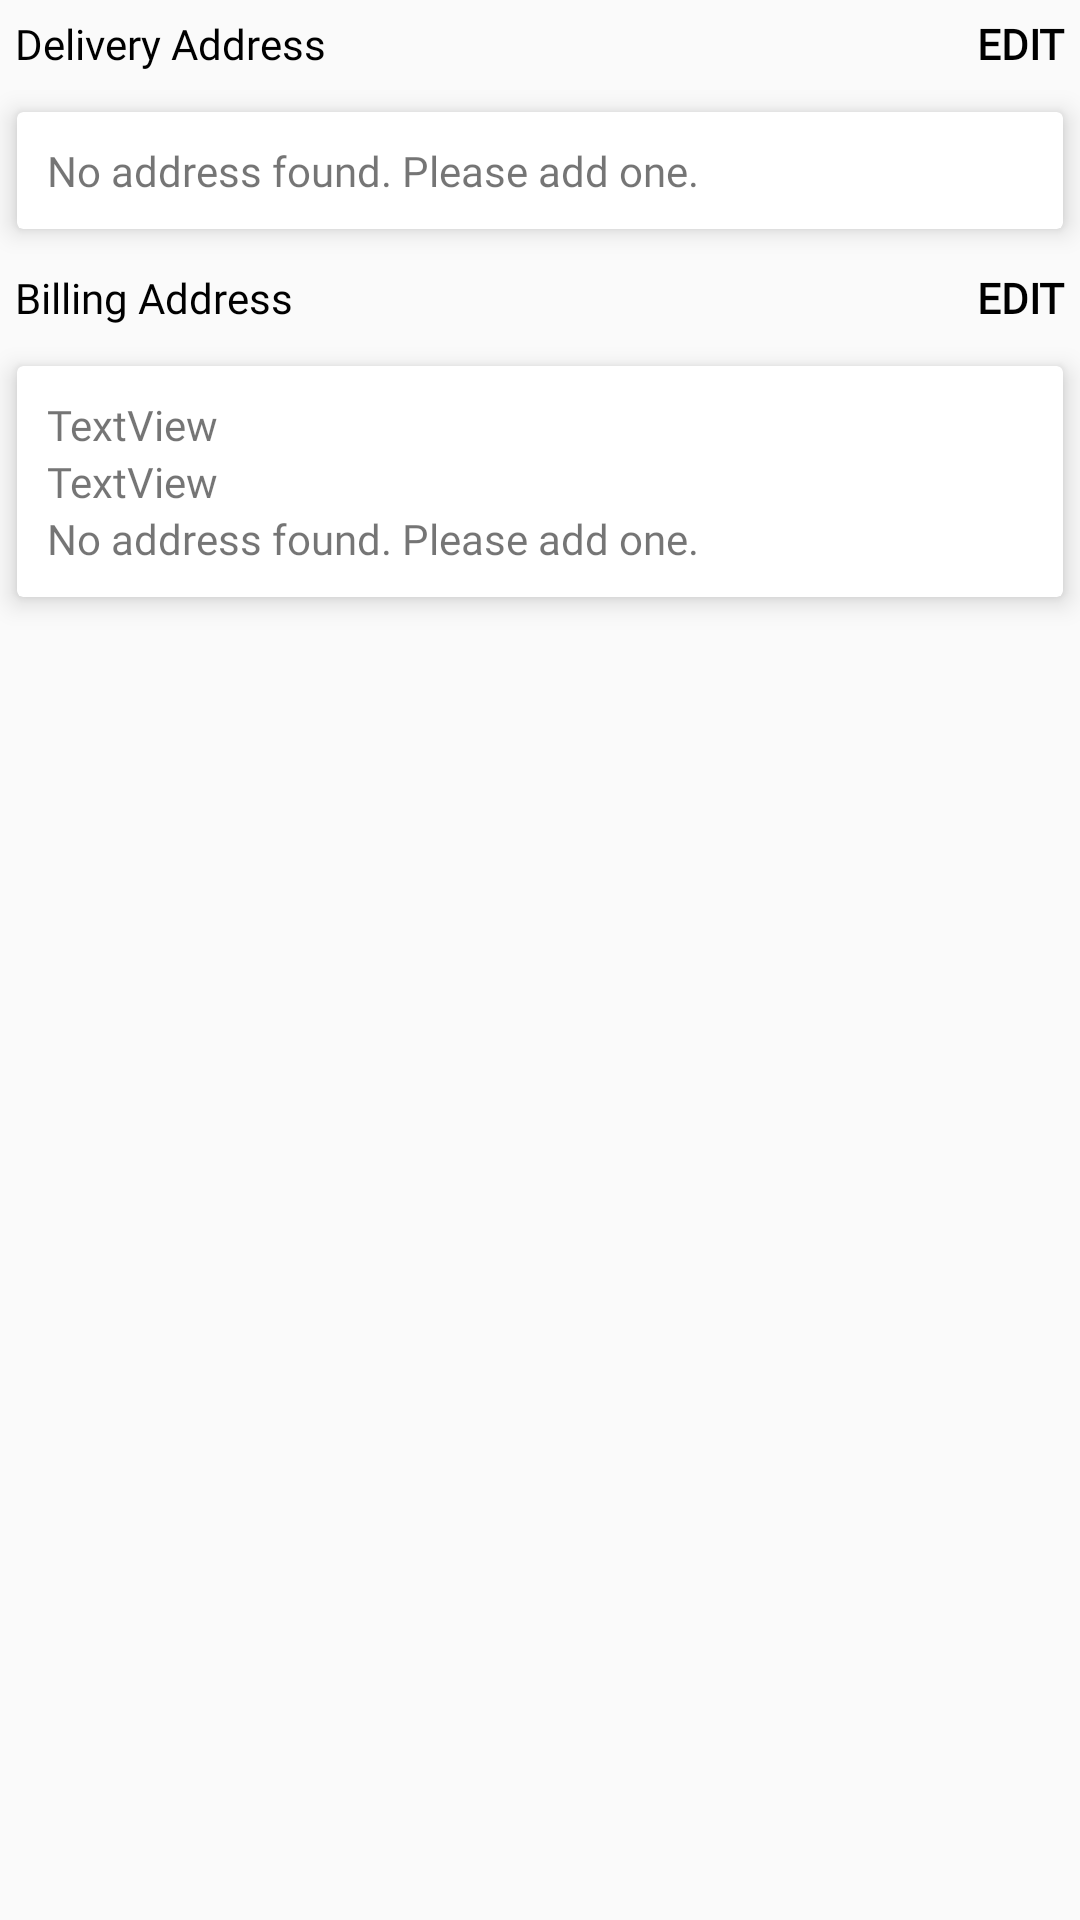

Here is an Android app screen rendered from its layout file. Give the layout XML and the strings, colors and styles it references.
<!-- AndroidManifest.xml: application theme AppTheme -->
<!-- res/layout/include_address_billing.xml -->
<?xml version="1.0" encoding="utf-8"?>
<LinearLayout xmlns:android="http://schemas.android.com/apk/res/android"
    xmlns:app="http://schemas.android.com/apk/res-auto"
    xmlns:card_view="http://schemas.android.com/tools"
    android:layout_width="match_parent"
    android:layout_height="wrap_content"
    android:orientation="vertical">

    <RelativeLayout
        android:layout_width="match_parent"
        android:layout_height="wrap_content"
        android:layout_margin="@dimen/space_5">

        <TextView
            android:fontFamily="@font/lato_medium"
            android:id="@+id/textView17"
            android:layout_width="match_parent"
            android:layout_height="wrap_content"
            android:layout_alignParentLeft="true"
            android:layout_alignParentStart="true"
            android:layout_alignParentTop="true"
            android:layout_toLeftOf="@+id/tv_confirm_address_edit"
            android:layout_toStartOf="@+id/tv_confirm_address_edit"
            android:text="@string/delivery_address"
            android:textColor="@color/black" />

        <TextView
            android:fontFamily="@font/lato_medium"
            android:id="@+id/tv_confirm_address_edit"
            android:layout_width="wrap_content"
            android:layout_height="wrap_content"
            android:layout_alignParentEnd="true"
            android:layout_alignParentRight="true"
            android:layout_alignParentTop="true"
            android:text="@string/edit"
            android:textColor="@color/black"
            android:textStyle="bold" />

    </RelativeLayout>

    <androidx.cardview.widget.CardView
        android:layout_width="match_parent"
        android:layout_height="wrap_content"
        app:cardElevation="@dimen/space_5"
        app:cardUseCompatPadding="true"
        card_view:cardCornerRadius="4dp">

        <TextView
            android:fontFamily="@font/lato_medium"
            android:id="@+id/tv_confirm_address_detail"
            android:layout_width="match_parent"
            android:layout_height="wrap_content"
            android:padding="@dimen/space_10"
            android:text="@string/no_address_found" />
    </androidx.cardview.widget.CardView>

    <RelativeLayout
        android:layout_width="match_parent"
        android:layout_height="wrap_content"
        android:layout_margin="@dimen/space_5">

        <TextView
            android:fontFamily="@font/lato_medium"
            android:id="@+id/textView23"
            android:layout_width="match_parent"
            android:layout_height="wrap_content"
            android:layout_alignParentLeft="true"
            android:layout_alignParentStart="true"
            android:layout_alignParentTop="true"
            android:layout_toLeftOf="@+id/tv_confirm_billing_edit"
            android:layout_toStartOf="@+id/tv_confirm_billing_edit"
            android:text="@string/billing_address"
            android:textColor="@color/black" />

        <TextView
            android:fontFamily="@font/lato_medium"
            android:id="@+id/tv_confirm_billing_edit"
            android:layout_width="wrap_content"
            android:layout_height="wrap_content"
            android:layout_alignParentEnd="true"
            android:layout_alignParentRight="true"
            android:layout_alignParentTop="true"
            android:text="@string/edit"
            android:textColor="@color/black"
            android:textStyle="bold" />

    </RelativeLayout>

    <androidx.cardview.widget.CardView
        android:layout_width="match_parent"
        android:layout_height="wrap_content"
        app:cardElevation="@dimen/space_5"
        app:cardUseCompatPadding="true"
        card_view:cardCornerRadius="4dp">

        <LinearLayout
            android:layout_width="match_parent"
            android:layout_height="wrap_content"
            android:gravity="center_horizontal"
            android:orientation="vertical"
            android:padding="@dimen/space_10">

            <TextView
                android:fontFamily="@font/lato_medium"
                android:id="@+id/tv_confirm_address_fname"
                android:layout_width="match_parent"
                android:layout_height="wrap_content"
                android:text="TextView" />

            <TextView
                android:fontFamily="@font/lato_medium"
                android:id="@+id/tv_confirm_address_email"
                android:layout_width="match_parent"
                android:layout_height="wrap_content"
                android:text="TextView" />

            <TextView
                android:fontFamily="@font/lato_medium"
                android:id="@+id/tv_confirm_address_bill_detail"
                android:layout_width="match_parent"
                android:layout_height="wrap_content"
                android:text="@string/no_address_found" />
        </LinearLayout>
    </androidx.cardview.widget.CardView>

</LinearLayout>
<!-- resources referenced by this layout -->
<resources>
  <color name="black">#000000</color>
  <dimen name="space_10">10dp</dimen>
  <dimen name="space_5">5dp</dimen>
  <string name="billing_address">Billing Address</string>
  <string name="delivery_address">Delivery Address</string>
  <string name="edit">EDIT</string>
  <string name="no_address_found">No address found. Please add one.</string>
  <style name="AppTheme" parent="Theme.AppCompat.Light.DarkActionBar">
          
          <item name="colorPrimary">@color/colorPrimary</item>
          <item name="colorPrimaryDark">@color/colorPrimaryDark</item>
          <item name="colorAccent">@color/colorAccent</item>
      </style>
  <color name="colorPrimary">#44A6F1</color>
  <color name="colorPrimaryDark">#44A6F1</color>
  <color name="colorAccent">#000000</color>
</resources>
